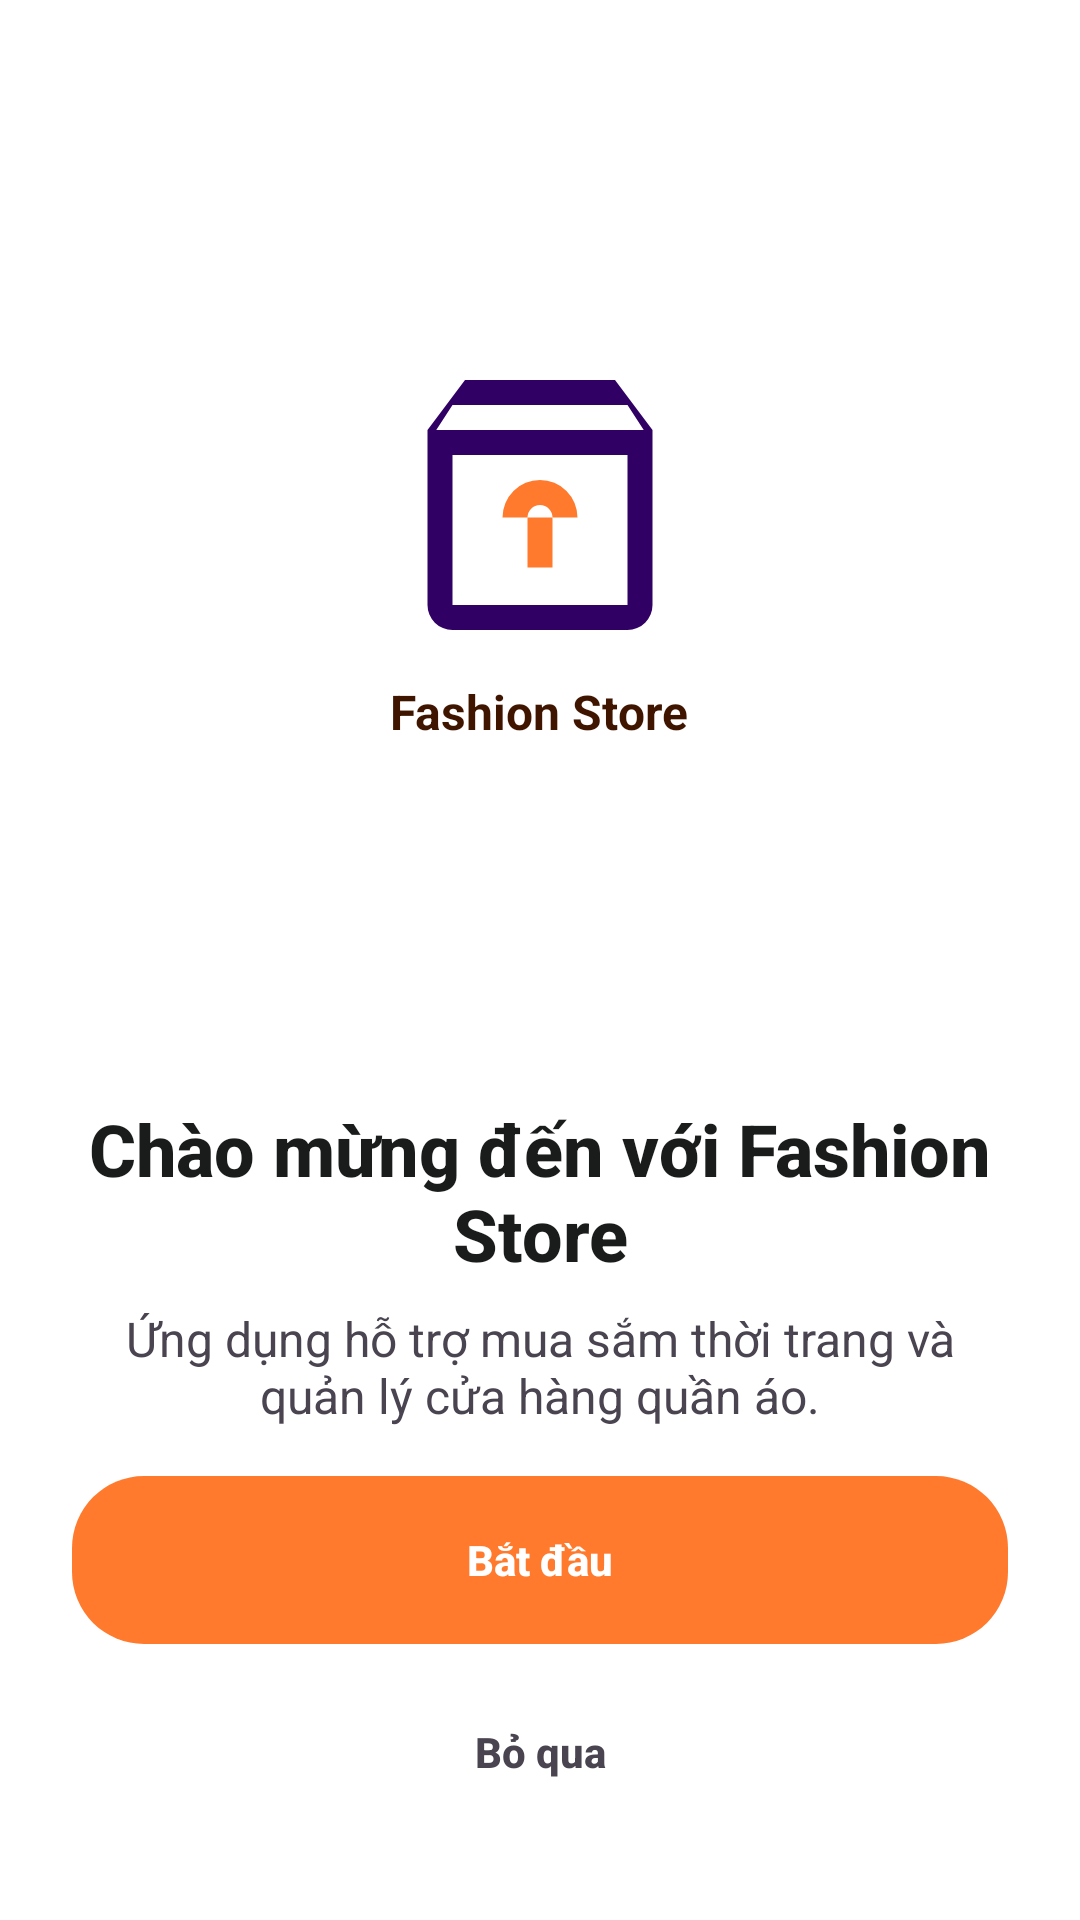

Produce the Android XML layout that renders to this screen, including the resource entries it uses.
<!-- AndroidManifest.xml: activity theme Theme.QuanLyCuaHangThoiTrang.Welcome -->
<!-- res/layout/activity_welcome.xml -->
<?xml version="1.0" encoding="utf-8"?>
<LinearLayout xmlns:android="http://schemas.android.com/apk/res/android"
    android:layout_width="match_parent"
    android:layout_height="match_parent"
    android:background="@color/surface_white"
    android:gravity="center_horizontal"
    android:orientation="vertical">

    
    <FrameLayout
        android:layout_width="match_parent"
        android:layout_height="0dp"
        android:layout_weight="1"
        android:padding="32dp">

        <FrameLayout
            android:layout_width="match_parent"
            android:layout_height="match_parent"
            android:layout_gravity="center"
            android:background="@drawable/bg_card_soft">

            
            <LinearLayout
                android:layout_width="match_parent"
                android:layout_height="match_parent"
                android:background="@drawable/bg_banner_placeholder"
                android:gravity="center"
                android:orientation="vertical">

                <ImageView
                    android:layout_width="100dp"
                    android:layout_height="100dp"
                    android:src="@drawable/ic_fashion_store" />

                <TextView
                    android:layout_width="wrap_content"
                    android:layout_height="wrap_content"
                    android:layout_marginTop="8dp"
                    android:text="Fashion Store"
                    android:textColor="@color/tertiary_container"
                    android:textSize="16sp"
                    android:textStyle="bold" />
            </LinearLayout>
        </FrameLayout>
    </FrameLayout>

    
    <LinearLayout
        android:layout_width="match_parent"
        android:layout_height="wrap_content"
        android:gravity="center"
        android:orientation="vertical"
        android:paddingHorizontal="24dp"
        android:paddingBottom="16dp">

        <TextView
            android:layout_width="wrap_content"
            android:layout_height="wrap_content"
            android:layout_marginBottom="8dp"
            android:fontFamily="sans-serif-medium"
            android:gravity="center"
            android:text="@string/welcome_title"
            android:textColor="@color/text_primary"
            android:textSize="24sp"
            android:textStyle="bold" />

        <TextView
            android:layout_width="300dp"
            android:layout_height="wrap_content"
            android:fontFamily="sans-serif"
            android:gravity="center"
            android:text="@string/welcome_desc"
            android:textColor="@color/text_secondary"
            android:textSize="16sp" />
    </LinearLayout>

    
    <LinearLayout
        android:layout_width="match_parent"
        android:layout_height="wrap_content"
        android:orientation="vertical"
        android:paddingHorizontal="24dp"
        android:paddingBottom="32dp">

        
        <TextView
            android:id="@+id/btnStart"
            android:layout_width="match_parent"
            android:layout_height="56dp"
            android:layout_marginBottom="12dp"
            android:background="@drawable/bg_button_orange"
            android:fontFamily="sans-serif-medium"
            android:gravity="center"
            android:text="@string/welcome_start"
            android:textColor="@color/white"
            android:textSize="14sp"
            android:textStyle="bold" />

        
        <TextView
            android:id="@+id/btnSkip"
            android:layout_width="match_parent"
            android:layout_height="48dp"
            android:fontFamily="sans-serif-medium"
            android:gravity="center"
            android:text="@string/welcome_skip"
            android:textColor="@color/text_secondary"
            android:textSize="14sp"
            android:textStyle="bold" />
    </LinearLayout>
</LinearLayout>
<!-- resources referenced by this layout -->
<resources>
  <color name="surface_white">#FFFFFF</color>
  <color name="tertiary_container">#3F1500</color>
  <color name="text_primary">#1A1C1C</color>
  <color name="text_secondary">#4A4451</color>
  <color name="white">#FFFFFFFF</color>
  <!-- drawable bg_button_orange (drawable) -->
  <?xml version="1.0" encoding="utf-8"?>
  <shape xmlns:android="http://schemas.android.com/apk/res/android"
      android:shape="rectangle">
      <solid android:color="@color/accent_orange" />
      <corners android:radius="24dp" />
  </shape>
  <!-- drawable bg_card_soft (drawable) -->
  <?xml version="1.0" encoding="utf-8"?>
  <shape xmlns:android="http://schemas.android.com/apk/res/android"
      android:shape="rectangle">
      <solid android:color="@color/surface_white" />
      <corners android:radius="28dp" />
  </shape>
  <!-- drawable ic_fashion_store (drawable) -->
  <?xml version="1.0" encoding="utf-8"?>
  <vector xmlns:android="http://schemas.android.com/apk/res/android"
      android:width="48dp"
      android:height="48dp"
      android:viewportWidth="24"
      android:viewportHeight="24">
      
      <path
          android:fillColor="@color/primary_purple"
          android:pathData="M6,2L3,6V20A2,2 0,0 0,5 22H19A2,2 0,0 0,21 20V6L18,2H6M5,4H19L20.3,6H3.7L5,4M5,8H19V20H5V8Z" />
      
      <path
          android:fillColor="@color/accent_orange"
          android:pathData="M12,10A3,3 0,0 0,9 13H11A1,1 0,0 1,13 13H15A3,3 0,0 0,12 10Z" />
      <path
          android:fillColor="@color/accent_orange"
          android:pathData="M11,13H13V17H11V13Z" />
  </vector>
  <string name="welcome_desc">Ứng dụng hỗ trợ mua sắm thời trang và quản lý cửa hàng quần áo.</string>
  <string name="welcome_skip">Bỏ qua</string>
  <string name="welcome_start">Bắt đầu</string>
  <string name="welcome_title">Chào mừng đến với Fashion Store</string>
  <style name="Theme.QuanLyCuaHangThoiTrang.Welcome" parent="Theme.Material3.Light.NoActionBar">
          <item name="android:windowBackground">@color/surface_white</item>
          <item name="android:statusBarColor">@color/surface_white</item>
          <item name="android:windowLightStatusBar">true</item>
          <item name="android:navigationBarColor">@color/surface_white</item>
      </style>
  <color name="accent_orange">#FF7A2D</color>
  <color name="primary_purple">#310065</color>
</resources>
